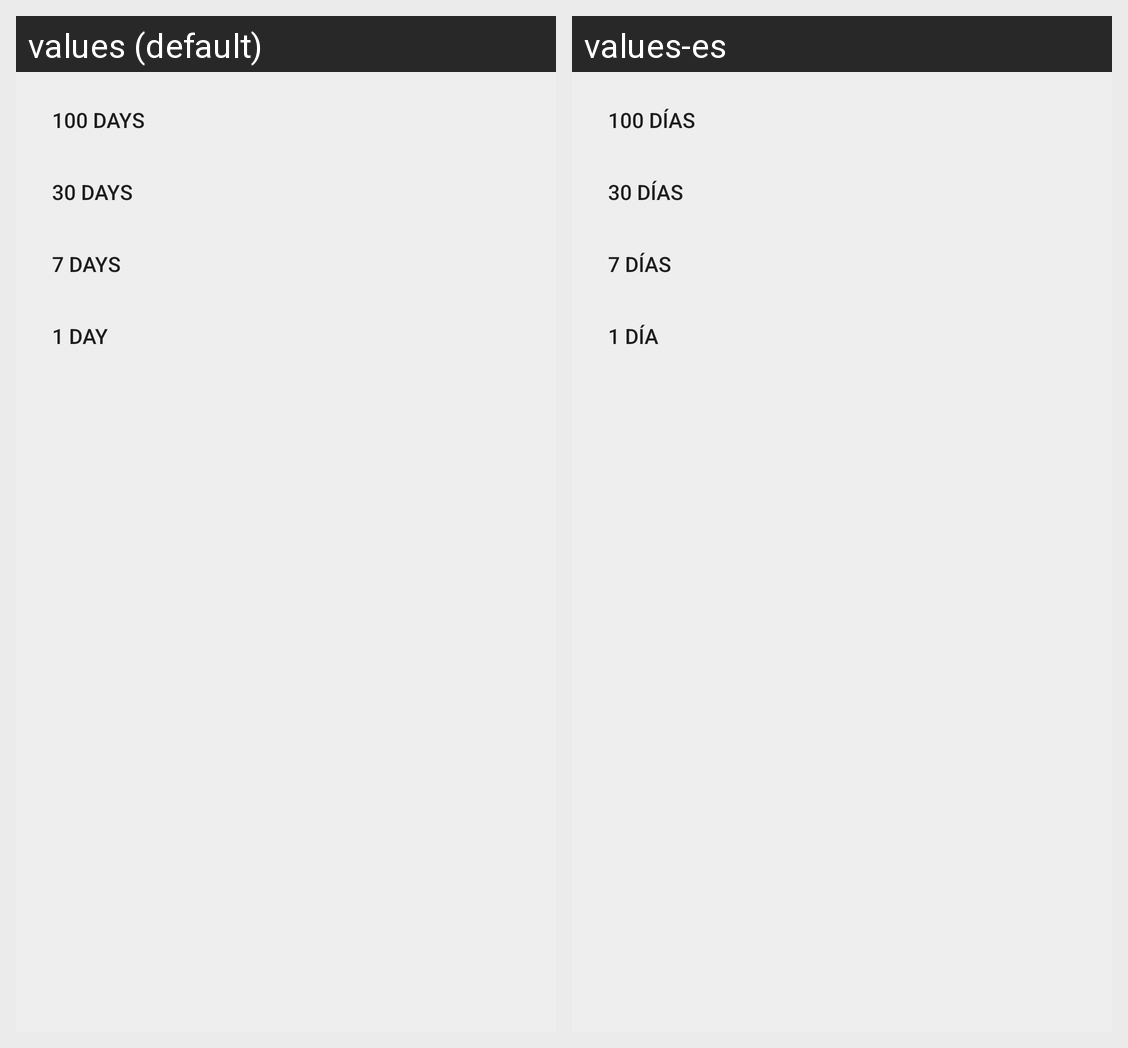

Here is an Android app screen in its default locale and in the app's own translations. Write out the translated-string differences for the strings that appear on this screen.
Android screen res/layout/view_block_buttons.xml rendered under 2 locales, left to right: values (default), values-es. Device: Nexus 5 (rendered at 1080×1920; each locale shown at half size, 540×960, under a caption strip naming it); theme FFBase.Theme.
Strings drawn on this screen, with the default value and each locale's value (text and hints the layout hard-codes, and strings that could not be matched under every locale, appear in the picture but are not listed):

button_block_100_days
  values: 100 days
  values-es: 100 días

button_block_30_days
  values: 30 days
  values-es: 30 días

button_block_7_days
  values: 7 days
  values-es: 7 días

button_block_1_day
  values: 1 day
  values-es: 1 día
